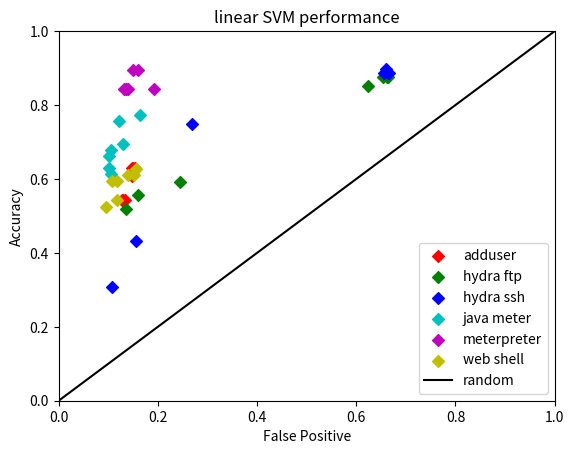

The script that saved this image: (Note: this script raises an exception after producing the figure.)
#!/usr/bin/env python
# -*- coding: utf-8 -*-

# Create ROC curves

import numpy as np
import matplotlib.pyplot as plt


# linear svm - adduser

acc1 = np.array([0.54347826087,  0.54347826087,  0.54347826087,
    0.630434782609, 0.630434782609, 0.630434782609, 0.608695652174])
fpr1 = np.array([0.129917657823, 0.127630375114, 0.134034766697,
    0.153247941446, 0.149817017383, 0.148444647758, 0.147072278134])


# linear svm - hydra ftp

acc2 = np.array([0.555555555556, 0.518518518519, 0.592592592593,
    0.851851851852, 0.876543209877, 0.876543209877, 0.876543209877])
fpr2 = np.array([0.159881061299, 0.13494967978,  0.244053064959,
    0.62351326624,  0.664684354986, 0.662397072278, 0.65462031107])


# linear svm - hydra ssh

acc3 = np.array([0.306818181818, 0.431818181818, 0.75, 
    0.886363636364, 0.886363636364, 0.886363636364, 0.897727272727])
fpr3 = np.array([0.108188472095, 0.156907593779, 0.268526989936,
    0.655306495883, 0.666285452882, 0.663311985361, 0.659194876487])

# linear svm - java meter

acc4 = np.array([0.774193548387, 0.758064516129, 0.612903225806, 0.629032258065,
    0.661290322581, 0.677419354839, 0.693548387097])
fpr4 = np.array([0.164455626715, 0.121912168344, 0.106129917658, 0.100869167429,
    0.100640439158, 0.105672461116, 0.130375114364])

# linear svm - meterpreter

acc5 = np.array([0.842105263158, 0.842105263158, 0.842105263158, 0.842105263158,
    0.842105263158, 0.894736842105, 0.894736842105])
fpr5 = np.array([0.193046660567, 0.139981701738, 0.136550777676, 0.131061299177,
    0.136322049405, 0.149588289113, 0.159194876487])

# linear svm - webshell

acc6 = np.array([0.525423728814, 0.542372881356, 0.593220338983, 0.593220338983,
    0.610169491525, 0.610169491525, 0.627118644068])
fpr6 = np.array([0.096065873742, 0.118252516011, 0.116880146386, 0.108188472095,
    0.139981701738, 0.15164684355,  0.155077767612])


# random classifier
rand = np.arange(0, 1.01, 0.2)

# This is the ROC curve
plt.scatter(fpr1, acc1, c='r', label='adduser', marker = "D")
plt.scatter(fpr2, acc2, c='g', label='hydra ftp', marker = "D")
plt.scatter(fpr3, acc3, c='b', label='hydra ssh', marker = "D")
plt.scatter(fpr4, acc4, c='c', label='java meter', marker = "D")
plt.scatter(fpr5, acc5, c='m', label='meterpreter', marker = "D")
plt.scatter(fpr6, acc6, c='y', label='web shell', marker = "D")
plt.plot(rand, rand, 'k', label='random')
plt.xlim([0, 1])
plt.ylim([0, 1])
plt.legend(loc='lower right')
plt.title('linear SVM performance')
plt.ylabel('Accuracy')
plt.xlabel('False Positive')
plt.savefig('../pictures/c02-svm-plot.eps')
